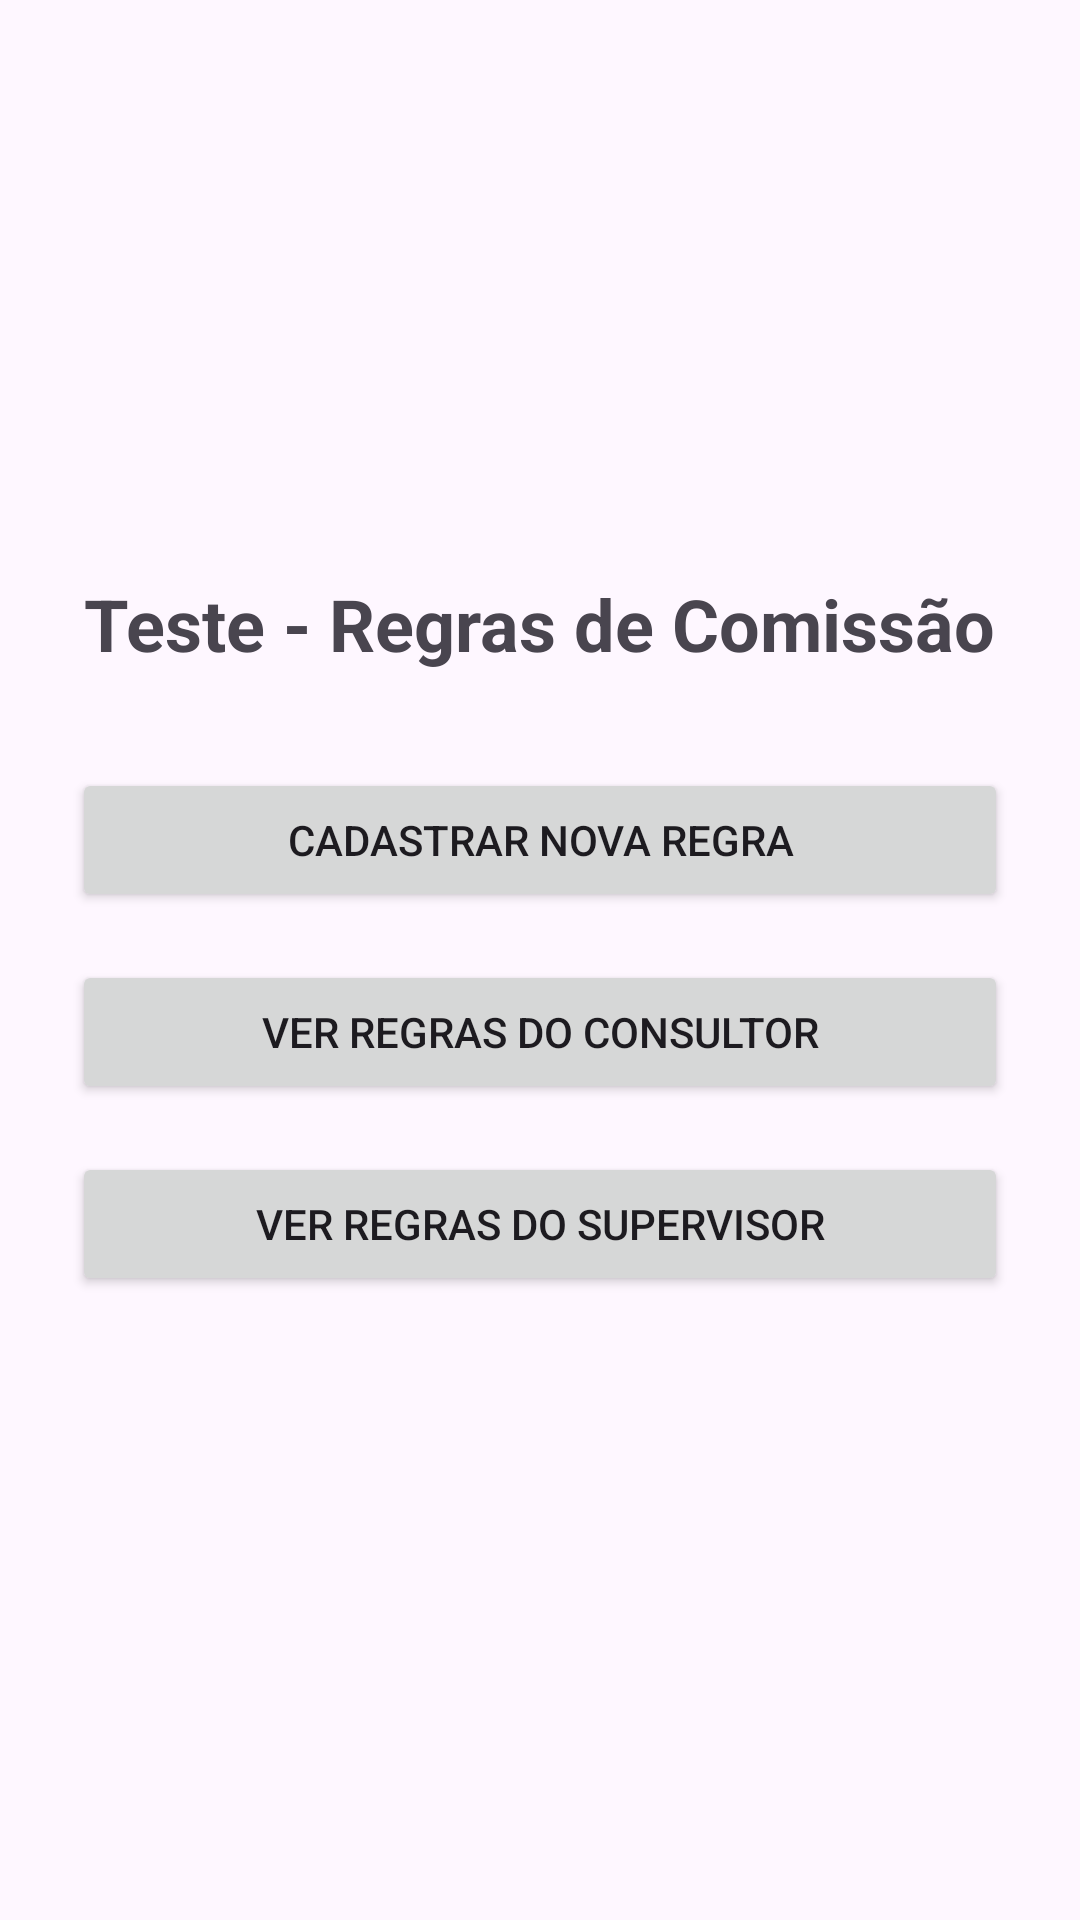

Layout XML and referenced resources for this Android screen:
<!-- AndroidManifest.xml: application theme Theme.AppDeComissao -->
<!-- res/layout/activity_teste_regras.xml -->
<?xml version="1.0" encoding="utf-8"?>
<LinearLayout xmlns:android="http://schemas.android.com/apk/res/android"
    android:layout_width="match_parent"
    android:layout_height="match_parent"
    android:orientation="vertical"
    android:padding="24dp"
    android:gravity="center">

    <TextView
        android:layout_width="wrap_content"
        android:layout_height="wrap_content"
        android:text="Teste - Regras de Comissão"
        android:textSize="24sp"
        android:textStyle="bold"
        android:layout_marginBottom="32dp"/>

    <Button
        android:id="@+id/btnCadastroRegra"
        android:layout_width="match_parent"
        android:layout_height="wrap_content"
        android:text="Cadastrar Nova Regra"
        android:layout_marginBottom="16dp"/>

    <Button
        android:id="@+id/btnRegrasConsultor"
        android:layout_width="match_parent"
        android:layout_height="wrap_content"
        android:text="Ver Regras do Consultor"
        android:layout_marginBottom="16dp"/>

    <Button
        android:id="@+id/btnRegrasSupervisor"
        android:layout_width="match_parent"
        android:layout_height="wrap_content"
        android:text="Ver Regras do Supervisor"
        android:layout_marginBottom="16dp"/>

</LinearLayout>
<!-- resources referenced by this layout -->
<resources>
  <style name="Theme.AppDeComissao" parent="Base.Theme.AppDeComissao" />
  <style name="Base.Theme.AppDeComissao" parent="Theme.Material3.Light.NoActionBar">
      </style>
</resources>
